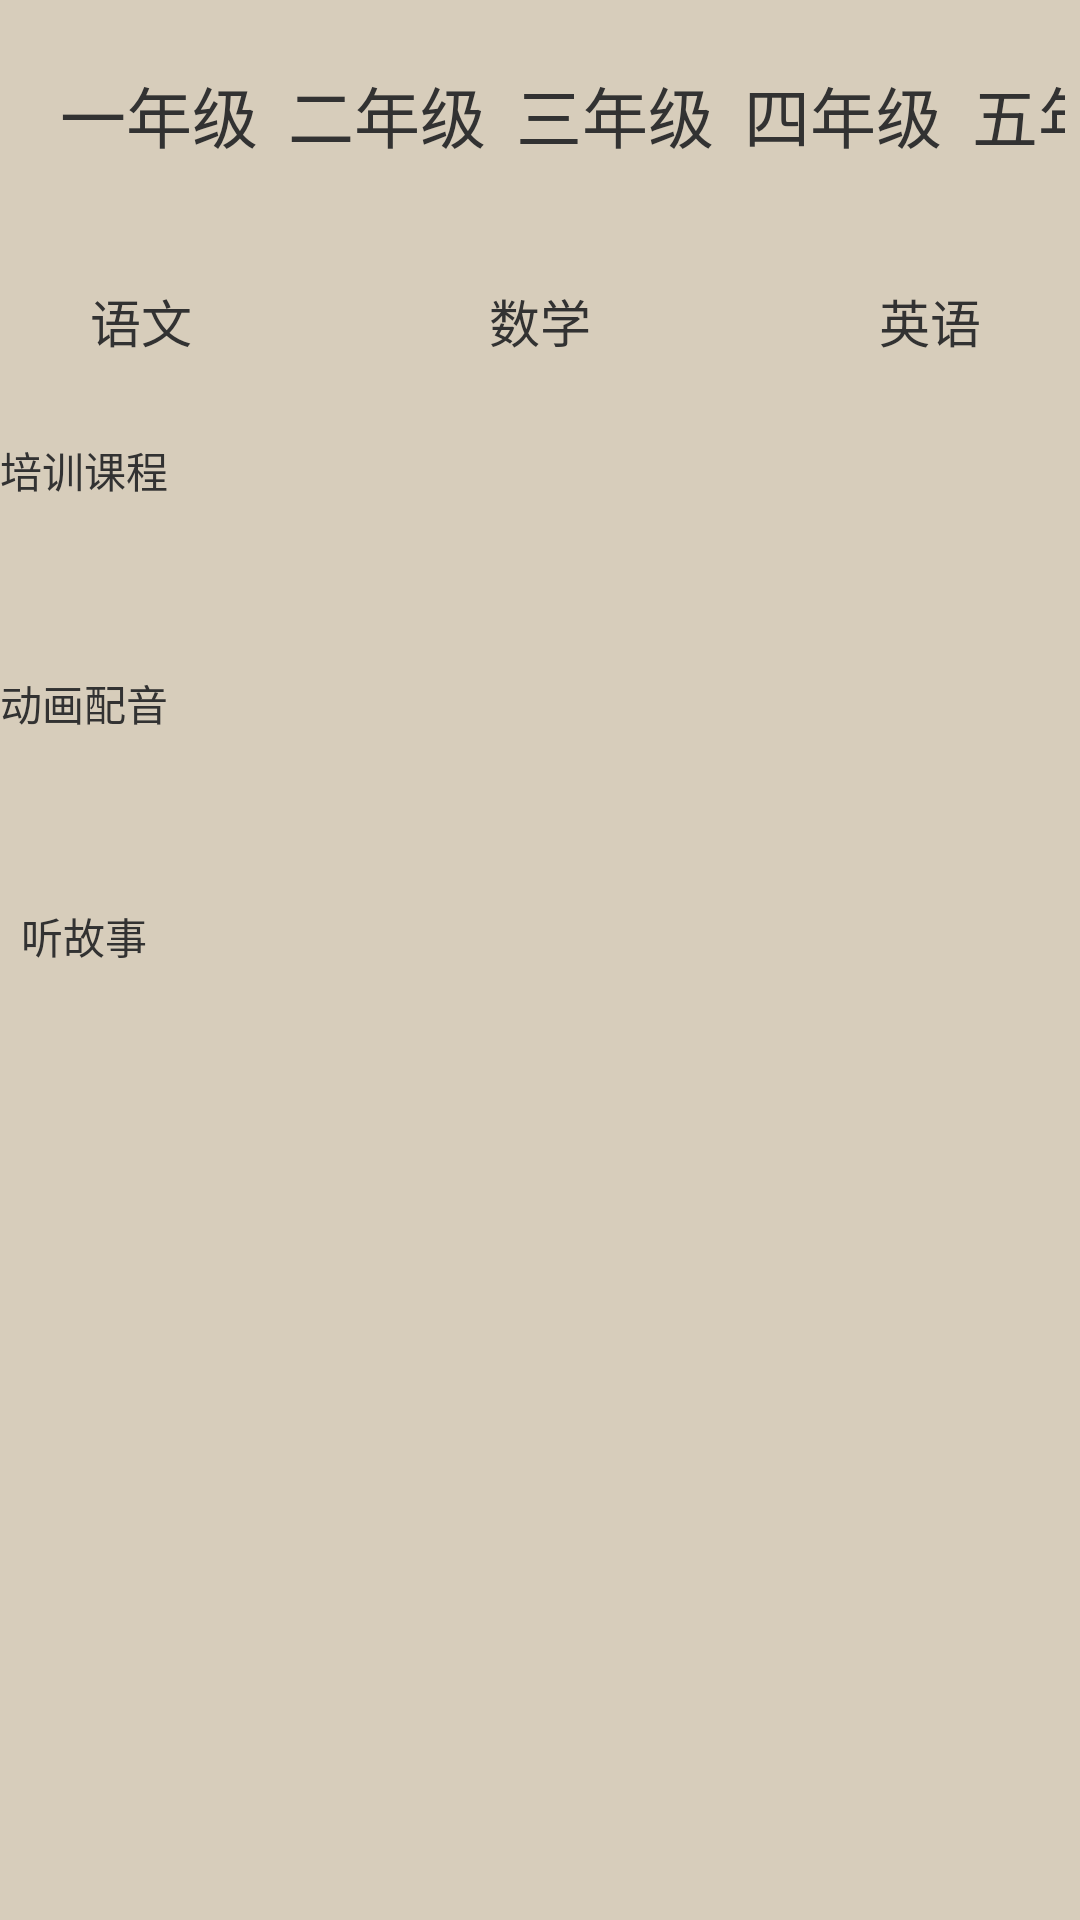

Android layout source for this screen:
<!-- AndroidManifest.xml: application theme AppTheme -->
<!-- res/layout/activity_main.xml -->
<?xml version="1.0" encoding="utf-8"?>

<RelativeLayout xmlns:android="http://schemas.android.com/apk/res/android"
    android:layout_width="match_parent"
    android:layout_height="match_parent"
    android:background="#D7CDBB" >

    <Spinner
        android:id="@+id/main_spinner"
        android:layout_width="wrap_content"
        android:layout_height="wrap_content"
        android:layout_centerHorizontal="true"
        android:spinnerMode="dropdown"
        android:visibility="gone" >
    </Spinner>

    <HorizontalScrollView
        android:id="@+id/main_top_scrollview"
        android:layout_width="wrap_content"
        android:layout_height="wrap_content"
        android:layout_alignStart="@+id/chinese_imageView"
        android:layout_below="@+id/main_spinner"
        android:layout_gravity="center_vertical"
        android:layout_marginEnd="@dimen/normal_view_margin05"
        android:layout_marginTop="@dimen/main_activity_top_chinese_math_english_imageview_margin"
        android:orientation="horizontal"
        android:scrollbars="none"
      >

        <LinearLayout
            android:id="@+id/main_top_linearlayout"
            android:layout_width="wrap_content"
            android:layout_height="wrap_content"
            android:layout_gravity="center_vertical|start"
            android:gravity="center_vertical|start" >

            <TextView
                android:id="@+id/main_top_one_textview"
                android:layout_width="wrap_content"
                android:layout_height="wrap_content"
                android:layout_margin="@dimen/normal_view_margin05"
                android:layout_marginStart="@dimen/normal_view_margin00"
                android:background="@color/main_activity_top_background_no_chose"
                android:clickable="true"
                android:focusable="true"
                android:singleLine="true"
                android:text="@string/main_activity_main_one"
                android:textSize="@dimen/main_activity_top_textsize"
                android:visibility="visible" />

            <TextView
                android:id="@+id/main_top_two_textview"
                android:layout_width="wrap_content"
                android:layout_height="wrap_content"
                android:layout_margin="@dimen/normal_view_margin05"
                android:background="@color/main_activity_top_background_no_chose"
                android:clickable="true"
                android:focusable="true"
                android:singleLine="true"
                android:text="@string/main_activity_main_two"
                android:textSize="@dimen/main_activity_top_textsize"
                android:visibility="visible" />

            <TextView
                android:id="@+id/main_top_three_textview"
                android:layout_width="wrap_content"
                android:layout_height="wrap_content"
                android:layout_margin="@dimen/normal_view_margin05"
                android:background="@color/main_activity_top_background_no_chose"
                android:clickable="true"
                android:focusable="true"
                android:singleLine="true"
                android:text="@string/main_activity_main_three"
                android:textSize="@dimen/main_activity_top_textsize"
                android:visibility="visible" />

            <TextView
                android:id="@+id/main_top_four_textview"
                android:layout_width="wrap_content"
                android:layout_height="wrap_content"
                android:layout_margin="@dimen/normal_view_margin05"
                android:background="@color/main_activity_top_background_no_chose"
                android:clickable="true"
                android:focusable="true"
                android:singleLine="true"
                android:text="@string/main_activity_main_four"
                android:textSize="@dimen/main_activity_top_textsize"
                android:visibility="visible" />

            <TextView
                android:id="@+id/main_top_five_textview"
                android:layout_width="wrap_content"
                android:layout_height="wrap_content"
                android:layout_margin="@dimen/normal_view_margin05"
                android:background="@color/main_activity_top_background_no_chose"
                android:clickable="true"
                android:focusable="true"
                android:singleLine="true"
                android:text="@string/main_activity_main_five"
                android:textSize="@dimen/main_activity_top_textsize"
                android:visibility="visible" />

            <TextView
                android:id="@+id/main_top_six_textview"
                android:layout_width="wrap_content"
                android:layout_height="wrap_content"
                android:layout_margin="@dimen/normal_view_margin05"
                android:background="@color/main_activity_top_background_no_chose"
                android:clickable="true"
                android:focusable="true"
                android:singleLine="true"
                android:text="@string/main_activity_main_six"
                android:textSize="@dimen/main_activity_top_textsize"
                android:visibility="visible" />
        </LinearLayout>
    </HorizontalScrollView>

    <ImageView
        android:id="@+id/chinese_imageView"
        android:layout_width="wrap_content"
        android:layout_height="wrap_content"
        android:layout_alignParentStart="true"
        android:layout_alignTop="@+id/math_imageView"
        android:layout_marginEnd="@dimen/normal_view_margin05"
        android:layout_marginStart="@dimen/normal_view_margin15"
        android:contentDescription="@string/main_activity_main_chinese"
        android:src="@drawable/ic_launcher" />

    <ImageView
        android:id="@+id/math_imageView"
        android:layout_width="wrap_content"
        android:layout_height="wrap_content"
        android:layout_below="@+id/main_top_scrollview"
        android:layout_centerHorizontal="true"
        android:layout_marginTop="@dimen/main_activity_top_chinese_math_english_imageview_margin"
        android:contentDescription="@string/main_activity_main_math"
        android:src="@drawable/ic_launcher" />

    <ImageView
        android:id="@+id/English_imageView"
        android:layout_width="wrap_content"
        android:layout_height="wrap_content"
        android:layout_alignParentEnd="true"
        android:layout_alignTop="@+id/chinese_imageView"
        android:layout_marginEnd="@dimen/normal_view_margin18"
        android:layout_marginStart="@dimen/normal_view_margin05"
        android:contentDescription="@string/main_activity_main_english"
        android:src="@drawable/ic_launcher" />

    <TextView
        android:id="@+id/Chinese_textView"
        android:layout_width="wrap_content"
        android:layout_height="wrap_content"
        android:layout_alignStart="@+id/chinese_imageView"
        android:layout_below="@+id/chinese_imageView"
        android:layout_marginStart="@dimen/normal_view_margin15"
        android:layout_marginTop="@dimen/normal_view_margin18"
        android:gravity="start"
        android:text="@string/main_activity_main_chinese"
        android:textSize="@dimen/main_activity_top_chinese_math_english_textsize" />

    <TextView
        android:id="@+id/math_textView"
        android:layout_width="wrap_content"
        android:layout_height="wrap_content"
        android:layout_alignBaseline="@+id/Chinese_textView"
        android:layout_alignBottom="@+id/Chinese_textView"
        android:layout_centerHorizontal="true"
        android:text="@string/main_activity_main_math"
        android:textSize="@dimen/main_activity_top_chinese_math_english_textsize" />

    <TextView
        android:id="@+id/English_textView"
        android:layout_width="wrap_content"
        android:layout_height="wrap_content"
        android:layout_alignBottom="@+id/math_textView"
        android:layout_alignEnd="@+id/English_imageView"
        android:layout_marginEnd="@dimen/normal_view_margin15"
        android:gravity="end"
        android:text="@string/main_activity_main_english"
        android:textSize="@dimen/main_activity_top_chinese_math_english_textsize" />

    <ScrollView
        android:layout_width="wrap_content"
        android:layout_height="match_parent"
        android:layout_below="@+id/math_textView"
        android:layout_marginTop="@dimen/normal_view_margin27" >

        <RelativeLayout
            android:layout_width="wrap_content"
            android:layout_height="wrap_content"
            android:gravity="center_vertical|center_horizontal" >

            <TextView
                android:id="@+id/course_textView"
                android:layout_width="wrap_content"
                android:layout_height="wrap_content"
                android:layout_centerHorizontal="true"
                android:text="@string/main_activity_main_course" />

            <TextView
                android:id="@+id/animation_textView"
                android:layout_width="wrap_content"
                android:layout_height="wrap_content"
                android:layout_alignStart="@+id/course_textView"
                android:layout_below="@+id/course_textView"
                android:layout_marginTop="@dimen/normal_view_margin57"
                android:text="@string/main_activity_main_animation" />

            <TextView
                android:id="@+id/story_textView"
                android:layout_width="wrap_content"
                android:layout_height="wrap_content"
                android:layout_below="@+id/animation_textView"
                android:layout_centerHorizontal="true"
                android:layout_marginTop="@dimen/normal_view_margin57"
                android:text="@string/main_activity_main_story" />
        </RelativeLayout>
    </ScrollView>

</RelativeLayout>
<!-- resources referenced by this layout -->
<resources>
  <dimen name="main_activity_top_chinese_math_english_imageview_margin">17dp</dimen>
  <dimen name="main_activity_top_chinese_math_english_textsize">17sp</dimen>
  <dimen name="main_activity_top_textsize">22sp</dimen>
  <dimen name="normal_view_margin00">00dp</dimen>
  <dimen name="normal_view_margin05">05dp</dimen>
  <dimen name="normal_view_margin15">15dp</dimen>
  <dimen name="normal_view_margin18">18dp</dimen>
  <dimen name="normal_view_margin27">27dp</dimen>
  <dimen name="normal_view_margin57">57dp</dimen>
  <string name="main_activity_main_animation">动画配音</string>
  <string name="main_activity_main_chinese">语文</string>
  <string name="main_activity_main_course">培训课程</string>
  <string name="main_activity_main_english">英语</string>
  <string name="main_activity_main_five">五年级</string>
  <string name="main_activity_main_four">四年级</string>
  <string name="main_activity_main_math">数学</string>
  <string name="main_activity_main_one">一年级</string>
  <string name="main_activity_main_six">六年级</string>
  <string name="main_activity_main_story">听故事</string>
  <string name="main_activity_main_three">三年级</string>
  <string name="main_activity_main_two">二年级</string>
  <style name="AppTheme" parent="AppBaseTheme">
          
      </style>
  <style name="AppBaseTheme" parent="android:Theme.Light">
          
      </style>
</resources>
